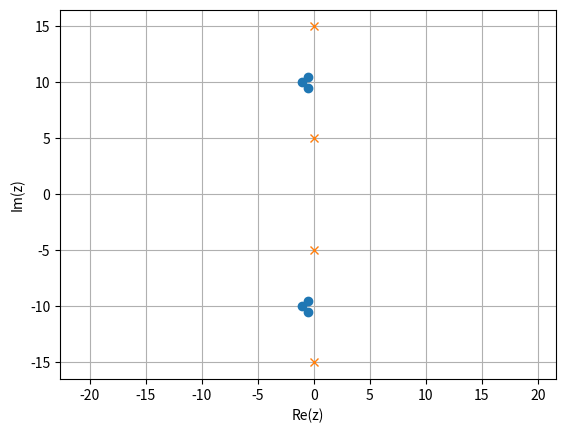
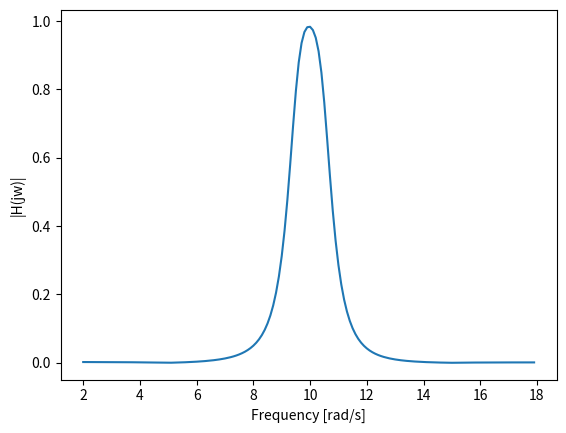
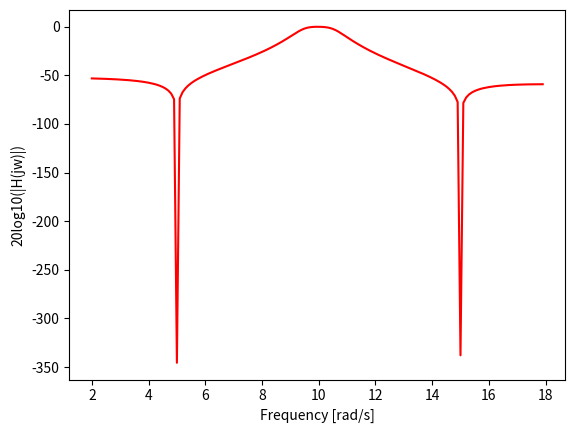
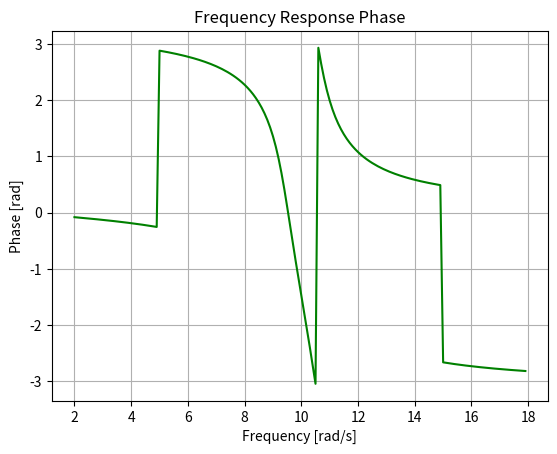

Write Python code to recreate these figures, in order.
import numpy as np
import matplotlib.pyplot as plt

p_12 = -0.5 + 9.5j
p_34 = -1 + 10j
p_56 = -0.5 + 10.5j
z_12 = 5j
z_34 = 15j

p_array = np.array([p_12, p_34, p_56])
p_array = np.concatenate((p_array, np.conj(p_array)))

z_array = np.array([z_12, z_34])
z_array = np.concatenate((z_array, np.conj(z_array)))


plt.figure()
plt.plot(p_array.real, p_array.imag, "o")
plt.plot(z_array.real, z_array.imag, "x")
plt.grid(True)
plt.axis('equal')
plt.xlabel("Re(z)")
plt.ylabel("Im(z)")

plt.show()

amp = 0.42

a_poly = np.poly(p_array)
b_poly = np.poly(z_array) * amp

w = np.arange(2, 18, 0.1)
s = 1j * w
H_lin = np.abs(np.polyval(b_poly, s) / np.polyval(a_poly, s))

plt.figure()
plt.plot(w, H_lin)
plt.xlabel("Frequency [rad/s]")
plt.ylabel("|H(jw)|")

plt.figure()
H_log = 20 * np.log10(H_lin)
wlog = np.logspace(0, 3, 40)
plt.plot(w, H_log, 'r')
plt.xlabel("Frequency [rad/s]")
plt.ylabel("20log10(|H(jw)|)")

plt.figure()
H_phase = np.angle(np.polyval(b_poly, s) / np.polyval(a_poly, s))
plt.plot(w, H_phase, 'g')
plt.xlabel('Frequency [rad/s]')
plt.ylabel('Phase [rad]')
plt.title('Frequency Response Phase')
plt.grid(True)

plt.show()
